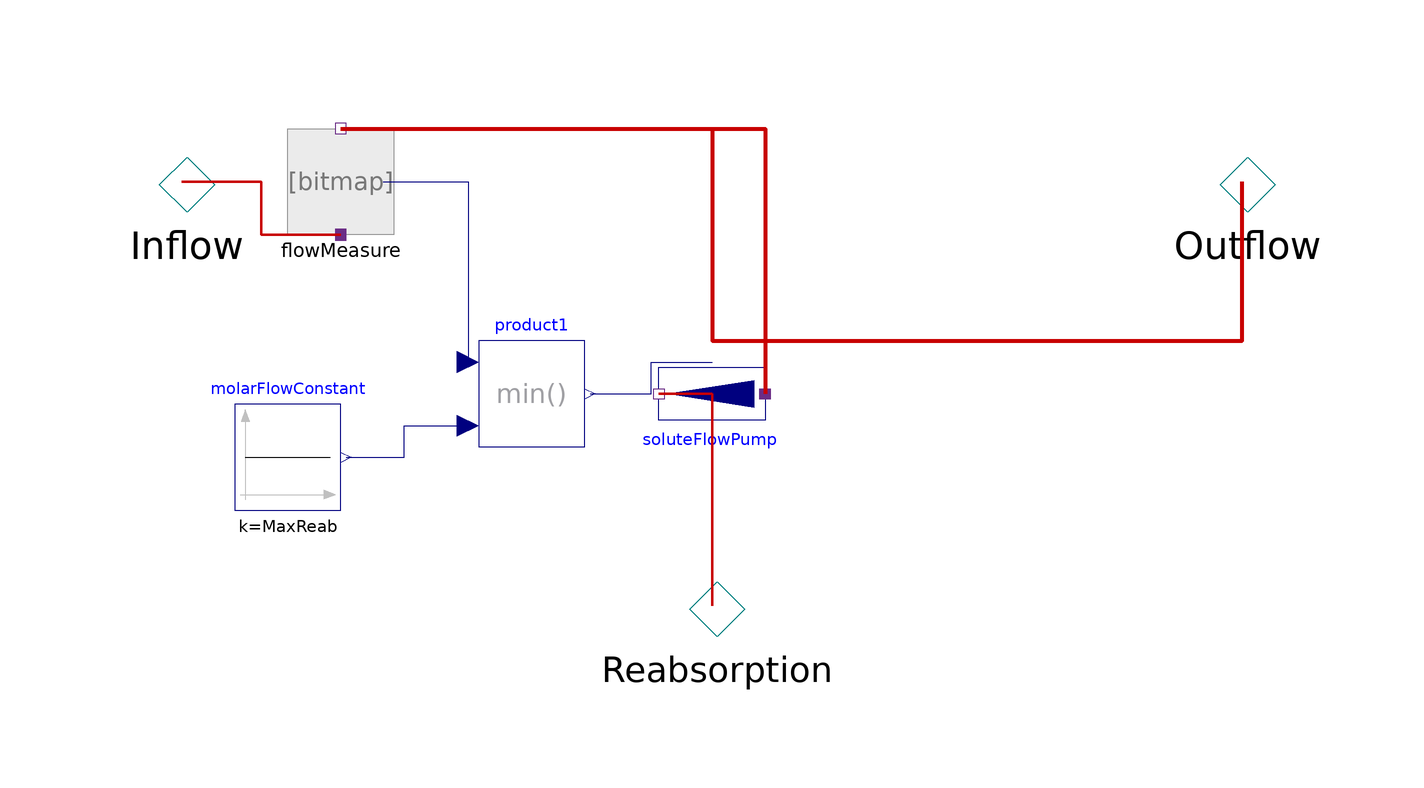

The component connection diagram of the Modelica model below, drawn from its own Placement and Line annotations.

model FullReabsorption "Full reabsorption with limit (i.e. renal glucose)"
      extends Icons.Reabsorption;
      parameter Physiolibrary.Types.MolarFlowRate MaxReab
        "Maximal reabsorption solute flow rate";

      Interfaces.PositiveConcentrationFlow
                                Inflow "Tubular inflow"              annotation (Placement(
            transformation(extent={{-120,-20},{-80,20}}), iconTransformation(
              extent={{-108,30},{-88,50}})));
      Interfaces.NegativeConcentrationFlow
                                Outflow "Tubular outflow"
        annotation (Placement(transformation(extent={{80,-20},{120,20}}),
            iconTransformation(extent={{88,30},{108,50}})));

      Interfaces.NegativeConcentrationFlow
                                Reabsorption "Reabsorption from tubules"          annotation (Placement(
            transformation(extent={{-20,-100},{20,-60}}),iconTransformation(
              extent={{-8,-110},{12,-90}})));

      Sensors.FlowMeasure
                  flowMeasure
        annotation (Placement(transformation(extent={{-80,-10},{-60,10}})));
      Modelica.Blocks.Math.Min     product1
        annotation (Placement(transformation(extent={{-44,-50},{-24,-30}})));
      Components.SoluteFlowPump
                     soluteFlowPump annotation (Placement(transformation(
            extent={{-10,10},{10,-10}},
            rotation=270,
            origin={0,-40})));
      Modelica.Blocks.Sources.Constant molarFlowConstant(k=MaxReab)
        annotation (Placement(transformation(extent={{-90,-62},{-70,-42}})));
    equation

      connect(Inflow, flowMeasure.q_in) annotation (Line(
          points={{-100,0},{-85,0},{-85,-10},{-70,-10}},
          color={200,0,0},
          thickness=1,
          smooth=Smooth.None));
      connect(flowMeasure.actualFlow, product1.u1) annotation (Line(
          points={{-62,0},{-46,0},{-46,-34}},
          color={0,0,127},
          smooth=Smooth.None));
      connect(soluteFlowPump.q_out, Reabsorption) annotation (Line(
          points={{-10,-40},{0,-40},{0,-80}},
          color={200,0,0},
          thickness=1,
          smooth=Smooth.None));
      connect(product1.y, soluteFlowPump.soluteFlow) annotation (Line(
          points={{-23,-40},{-11.5,-40},{-11.5,-34},{8.88178e-016,-34}},
          color={0,0,127},
          smooth=Smooth.None));
      connect(flowMeasure.q_out, Outflow) annotation (Line(
          points={{-70,10},{0,10},{0,-30},{100,-30},{100,0}},
          color={200,0,0},
          thickness=1,
          smooth=Smooth.None));
      connect(flowMeasure.q_out, soluteFlowPump.q_in) annotation (Line(
          points={{-70,10},{10,10},{10,-40}},
          color={200,0,0},
          thickness=1,
          smooth=Smooth.None));
      connect(molarFlowConstant.y, product1.u2) annotation (Line(
          points={{-69,-52},{-58,-52},{-58,-46},{-46,-46}},
          color={0,0,127},
          smooth=Smooth.None));
      annotation (Icon(coordinateSystem(preserveAspectRatio=false,extent={{-100,
                -100},{100,100}}), graphics={
            Text(
              extent={{0,-102},{180,-130}},
              lineColor={0,0,255},
              textString="%name")}), Diagram(coordinateSystem(preserveAspectRatio=true,
                      extent={{-100,-100},{100,100}}), graphics),
        Documentation(revisions="<html>
<p><i>2009-2010</i></p>
<p>Marek Matejak, Charles University, Prague, Czech Republic </p>
</html>"));
    end FullReabsorption;